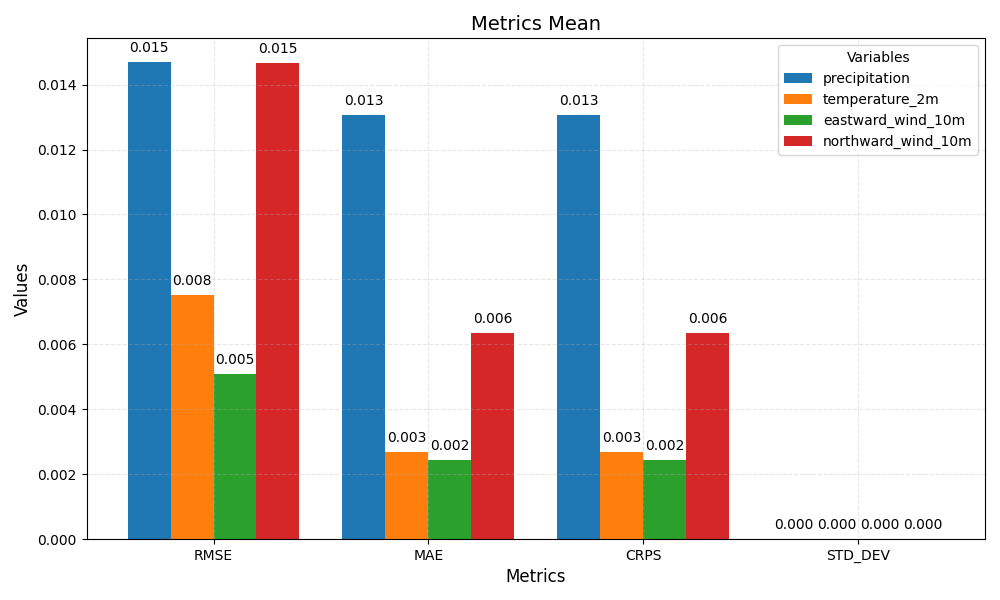

Data behind this chart, as committed beside it:
metric, precipitation, temperature_2m, eastward_wind_10m, northward_wind_10m
rmse, 0.015, 0.008, 0.005, 0.015
mae, 0.013, 0.003, 0.002, 0.006
crps, 0.013, 0.003, 0.002, 0.006
std_dev, 0.000, 0.000, 0.000, 0.000
